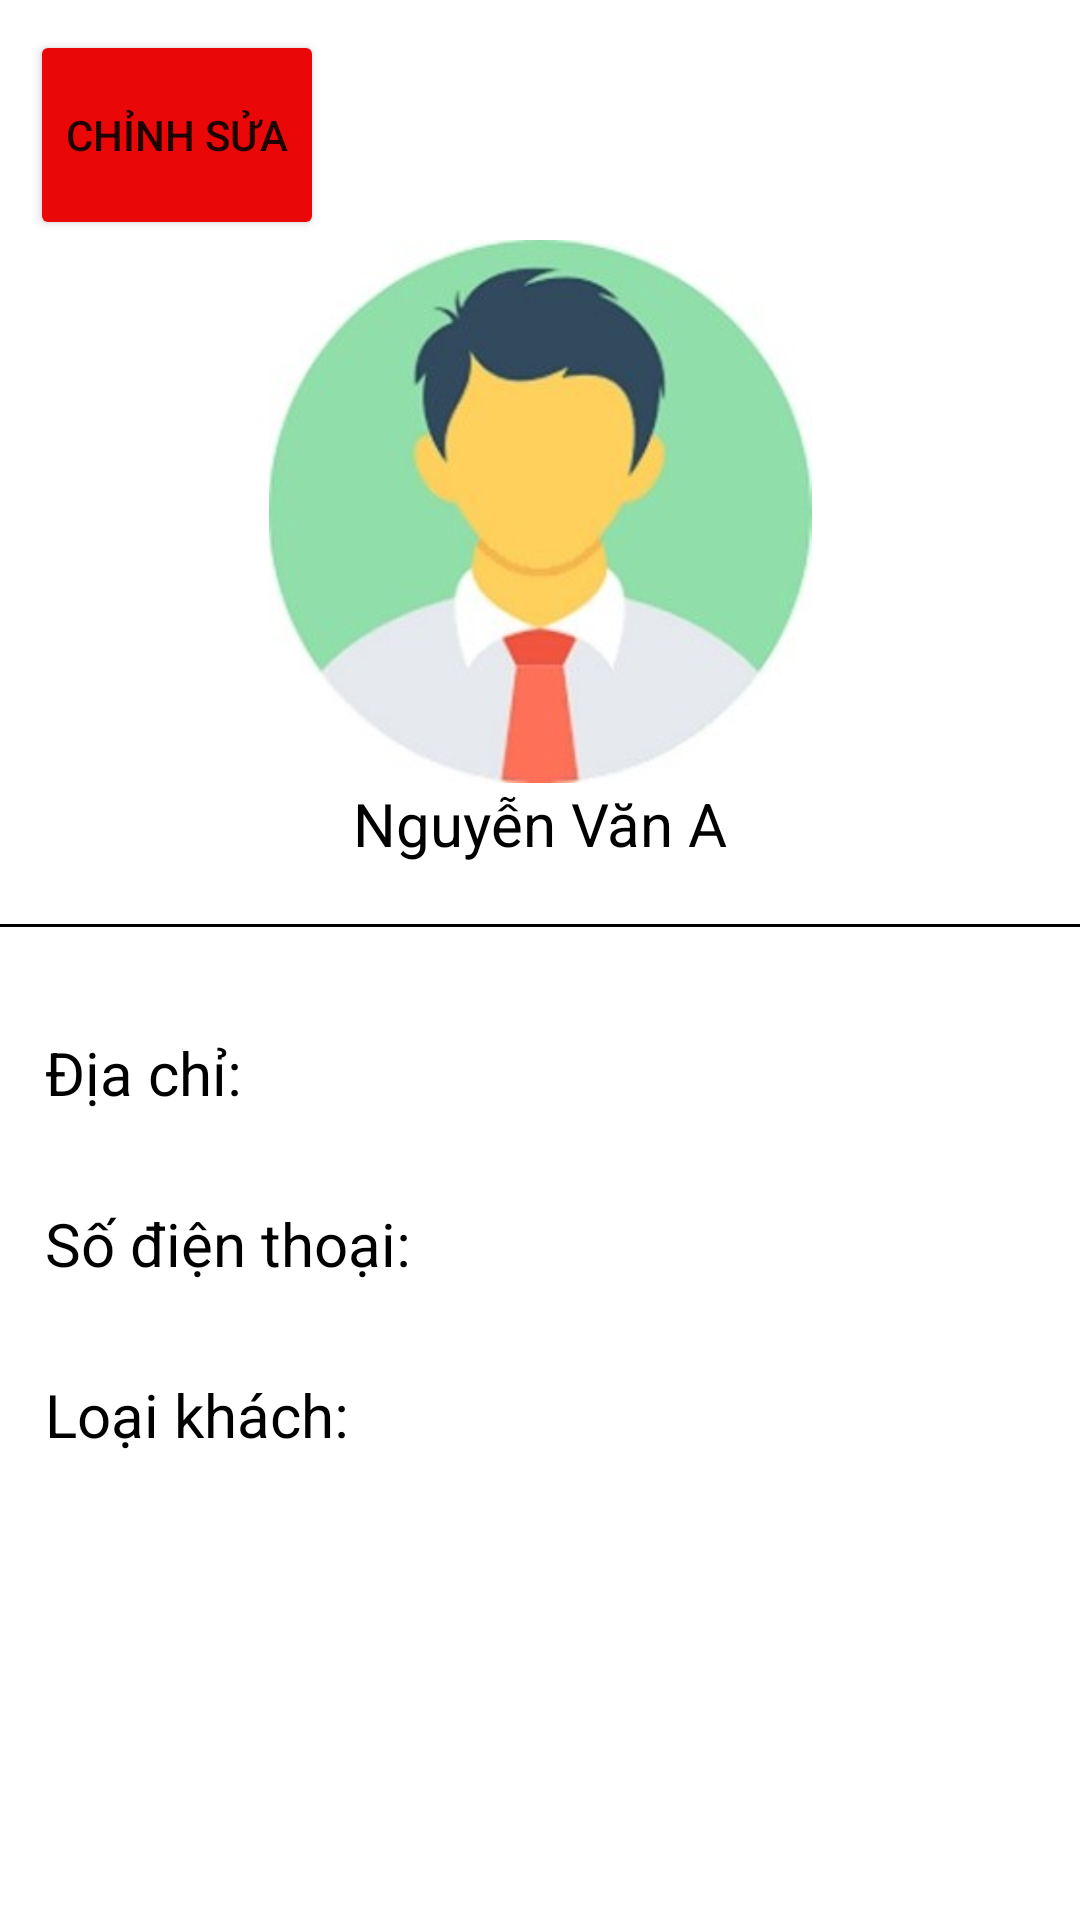

This screen was rendered from an Android layout file. Write that file and the resources it references.
<!-- AndroidManifest.xml: application theme Theme.MyApplication -->
<!-- res/layout/thongtin_khachhang_fragment.xml -->
<?xml version="1.0" encoding="utf-8"?>
<FrameLayout xmlns:android="http://schemas.android.com/apk/res/android"
    xmlns:app="http://schemas.android.com/apk/res-auto"
    xmlns:tools="http://schemas.android.com/tools"
    android:layout_width="match_parent"
    android:layout_height="match_parent">
    <LinearLayout
        android:layout_width="match_parent"
        android:layout_height="match_parent"
        android:orientation="vertical">

        <Button
            android:id="@+id/btnChinhSua"
            android:layout_width="wrap_content"
            android:layout_height="70dp"
            android:layout_marginLeft="10dp"
            android:layout_marginTop="10dp"
            android:backgroundTint="@color/red"
            android:text="@string/edit" />

        <ImageView
            android:id="@+id/imgAvatar"
            android:layout_width="match_parent"
            android:layout_height="181dp"
            android:src="@drawable/avatar" />

        <TextView
            android:id="@+id/tvHoTen"
            android:layout_width="match_parent"
            android:layout_height="wrap_content"
            android:text="Nguyễn Văn A"
            android:textSize="20sp"
            android:textAlignment="center"
            android:textColor="@color/black"
            tools:ignore="RtlCompat" />

        <View
            android:layout_width="match_parent"
            android:layout_height="1dp"
            android:layout_marginTop="20dp"
            android:layout_marginBottom="20dp"
            android:background="@color/black" />

        <LinearLayout
            android:layout_width="match_parent"
            android:layout_height="match_parent"
            android:orientation="vertical">

            <RelativeLayout
                android:layout_width="match_parent"
                android:layout_height="wrap_content"
                android:layout_margin="15dp">

                <TextView
                    android:id="@+id/tvDiaChi"
                    android:layout_width="wrap_content"
                    android:layout_height="wrap_content"
                    android:text="@string/address"
                    android:textSize="20sp"
                    android:textColor="@color/black"
                    android:layout_marginRight="10dp"/>

                <TextView
                    android:id="@+id/tvDiaChiNha"
                    android:layout_width="wrap_content"
                    android:layout_height="wrap_content"
                    android:layout_toRightOf="@id/tvDiaChi"
                    android:text=""
                    android:textSize="20sp"
                    android:textColor="@color/black"/>

            </RelativeLayout>
            <LinearLayout
                android:layout_width="match_parent"
                android:layout_height="wrap_content"
                android:orientation="horizontal"
                android:layout_margin="15dp">

                <TextView
                    android:id="@+id/tvSoDienThoai"
                    android:layout_width="wrap_content"
                    android:layout_height="wrap_content"
                    android:text="@string/phonenumber"
                    android:textSize="20sp"
                    android:textColor="@color/black"
                    android:layout_marginRight="10dp"
                    />

                <TextView
                    android:id="@+id/tVSDT"
                    android:layout_width="wrap_content"
                    android:layout_height="wrap_content"
                    android:layout_toRightOf="@id/tvSoDienThoai"
                    android:text=""
                    android:textSize="20sp"
                    android:textColor="@color/black"/>

            </LinearLayout>
            <RelativeLayout
                android:layout_width="match_parent"
                android:layout_height="wrap_content"
                android:layout_margin="15dp">

                <TextView
                    android:id="@+id/tvLoaiKhach"
                    android:layout_width="wrap_content"
                    android:layout_height="wrap_content"
                    android:text="@string/customer"
                    android:textSize="20sp"
                    android:textColor="@color/black"
                    android:layout_marginRight="10dp"/>

                <TextView
                    android:id="@+id/tvLoaiKH"
                    android:layout_width="wrap_content"
                    android:layout_height="wrap_content"
                    android:layout_toRightOf="@id/tvLoaiKhach"
                    android:text=""
                    android:textSize="20sp"
                    android:textColor="@color/black"/>

            </RelativeLayout>
        </LinearLayout>
    </LinearLayout>
</FrameLayout>
<!-- resources referenced by this layout -->
<resources>
  <color name="black">#FF000000</color>
  <color name="red">#EA0707</color>
  <!-- drawable avatar: jpg bitmap (drawable-v24, 10088 bytes) -->
  <string name="address">Địa chỉ: </string>
  <string name="customer">Loại khách: </string>
  <string name="edit">Chỉnh sửa</string>
  <string name="phonenumber">Số điện thoại: </string>
  <style name="Theme.MyApplication" parent="Theme.MaterialComponents.DayNight.DarkActionBar">
          
          <item name="colorPrimary">@color/backGround</item>
  
  
  
  
  
  
  
  
  
      </style>
  <color name="backGround">#FF7901</color>
</resources>
